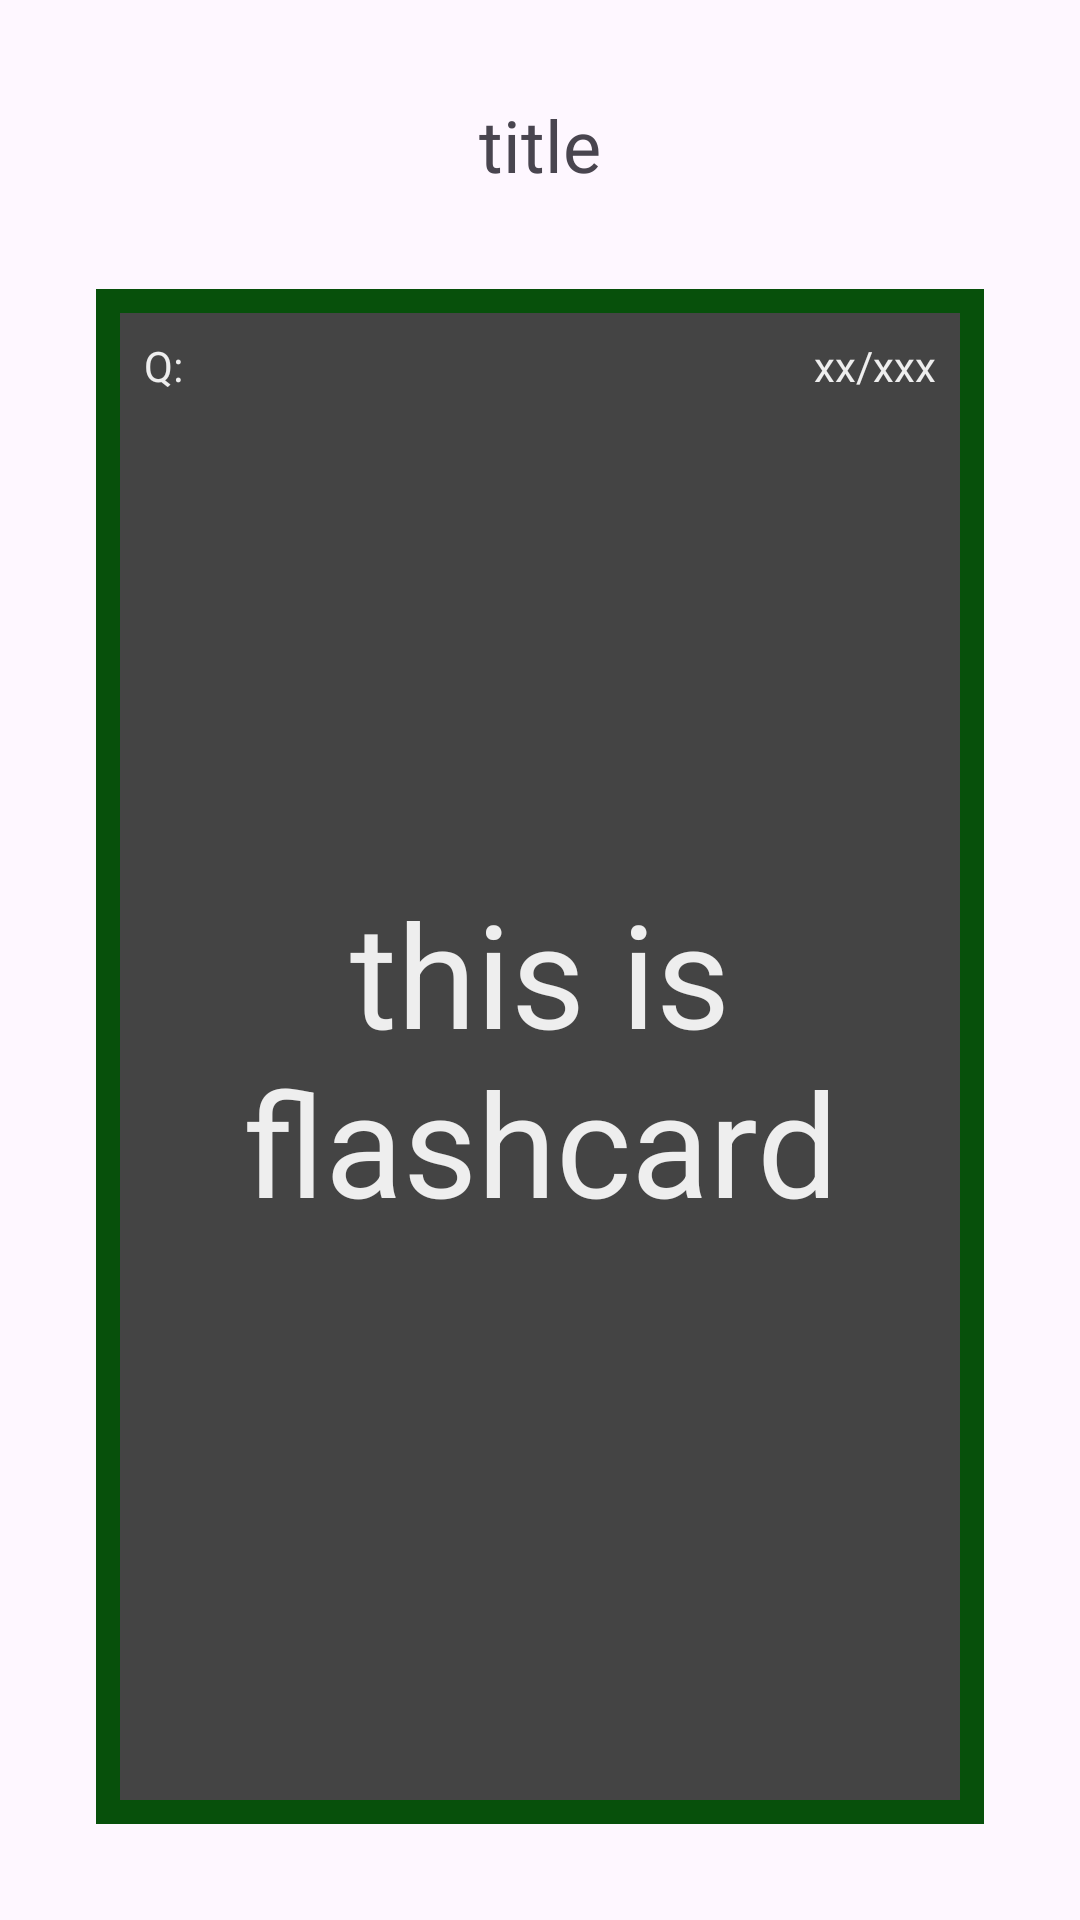

This screen was rendered from an Android layout file. Write that file and the resources it references.
<!-- AndroidManifest.xml: application theme Theme.BrainSwiper -->
<!-- res/layout/activity_flashcard.xml -->
<?xml version="1.0" encoding="utf-8"?>
<androidx.constraintlayout.widget.ConstraintLayout xmlns:android="http://schemas.android.com/apk/res/android"
    xmlns:app="http://schemas.android.com/apk/res-auto"
    xmlns:tools="http://schemas.android.com/tools"
    android:layout_width="match_parent"
    android:layout_height="match_parent"
    tools:context=".FlashcardActivity">

    <TextView
        android:id="@+id/titleTextView"
        android:layout_width="wrap_content"
        android:layout_height="wrap_content"
        android:layout_marginStart="32dp"
        android:layout_marginTop="32dp"
        android:layout_marginEnd="32dp"
        android:text="title"
        android:textSize="24sp"
        app:layout_constraintEnd_toEndOf="parent"
        app:layout_constraintStart_toStartOf="parent"
        app:layout_constraintTop_toTopOf="parent" />

    <androidx.constraintlayout.widget.ConstraintLayout
        android:id="@+id/constraintLayoutFlipper"
        android:layout_width="0dp"
        android:layout_height="0dp"
        android:layout_marginStart="32dp"
        android:layout_marginTop="32dp"
        android:layout_marginEnd="32dp"
        android:layout_marginBottom="32dp"
        android:background="@color/colorCardGreen"
        app:layout_constraintBottom_toBottomOf="parent"
        app:layout_constraintEnd_toEndOf="parent"
        app:layout_constraintStart_toStartOf="parent"
        app:layout_constraintTop_toBottomOf="@id/titleTextView">

        <androidx.constraintlayout.widget.ConstraintLayout
            android:id="@+id/constraintLayoutInterior"
            android:layout_width="match_parent"
            android:layout_height="match_parent"
            android:layout_marginStart="8dp"
            android:layout_marginTop="8dp"
            android:layout_marginEnd="8dp"
            android:layout_marginBottom="8dp"
            android:background="@color/colorCardBack"
            app:layout_constraintBottom_toBottomOf="parent"
            app:layout_constraintEnd_toEndOf="parent"
            app:layout_constraintStart_toStartOf="parent"
            app:layout_constraintTop_toTopOf="parent">

        </androidx.constraintlayout.widget.ConstraintLayout>
    </androidx.constraintlayout.widget.ConstraintLayout>

    <androidx.constraintlayout.widget.ConstraintLayout
        android:id="@+id/constraintLayoutFlashcard"
        android:layout_width="0dp"
        android:layout_height="0dp"
        android:layout_marginStart="48dp"
        android:layout_marginTop="32dp"
        android:layout_marginEnd="48dp"
        android:layout_marginBottom="32dp"
        app:layout_constraintBottom_toBottomOf="parent"
        app:layout_constraintEnd_toEndOf="parent"
        app:layout_constraintStart_toStartOf="parent"
        app:layout_constraintTop_toBottomOf="@id/titleTextView">

        <TextView
            android:id="@+id/flashcardTextView"
            android:layout_width="wrap_content"
            android:layout_height="wrap_content"

            android:layout_marginStart="32dp"
            android:layout_marginTop="8dp"
            android:layout_marginEnd="32dp"
            android:layout_marginBottom="8dp"

            android:text="this is flashcard"
            android:textAlignment="center"
            android:textColor="@color/colorCardBackText"
            android:textSize="48sp"
            app:layout_constraintBottom_toBottomOf="parent"
            app:layout_constraintEnd_toEndOf="parent"
            app:layout_constraintStart_toStartOf="parent"
            app:layout_constraintTop_toTopOf="parent" />

        <TextView
            android:id="@+id/statusQA"
            android:layout_width="wrap_content"
            android:layout_height="wrap_content"
            android:layout_marginTop="16dp"
            android:text="Q:"
            android:textColor="@color/colorCardBackText"
            app:layout_constraintStart_toStartOf="parent"
            app:layout_constraintTop_toTopOf="parent" />

        <TextView
            android:id="@+id/countDisplay"
            android:layout_width="wrap_content"
            android:layout_height="wrap_content"
            android:layout_marginTop="16dp"
            android:text="xx/xxx"
            android:textColor="@color/colorCardBackText"
            app:layout_constraintEnd_toEndOf="parent"
            app:layout_constraintTop_toTopOf="parent" />
    </androidx.constraintlayout.widget.ConstraintLayout>

</androidx.constraintlayout.widget.ConstraintLayout>
<!-- resources referenced by this layout -->
<resources>
  <color name="colorCardBack">#444444</color>
  <color name="colorCardBackText">#EEEEEE</color>
  <color name="colorCardGreen">#07500B</color>
  <style name="Theme.BrainSwiper" parent="Theme.MaterialComponents.DayNight.DarkActionBar">
          
          <item name="colorPrimary">@color/blue_500</item>
          <item name="colorPrimaryVariant">@color/blue_700</item>
          <item name="colorOnPrimary">@color/white</item>
          
          <item name="colorSecondary">@color/green_200</item>
          <item name="colorSecondaryVariant">@color/green_700</item>
          <item name="colorOnSecondary">@color/black</item>
          
          <item name="android:statusBarColor">?attr/colorPrimaryVariant</item>
          
      </style>
  <color name="blue_500">#2196F3</color>
  <color name="blue_700">#1976D2</color>
  <color name="white">#FFFFFFFF</color>
  <color name="green_200">#A5D6A7</color>
  <color name="green_700">#388E3C</color>
  <color name="black">#FF000000</color>
</resources>
